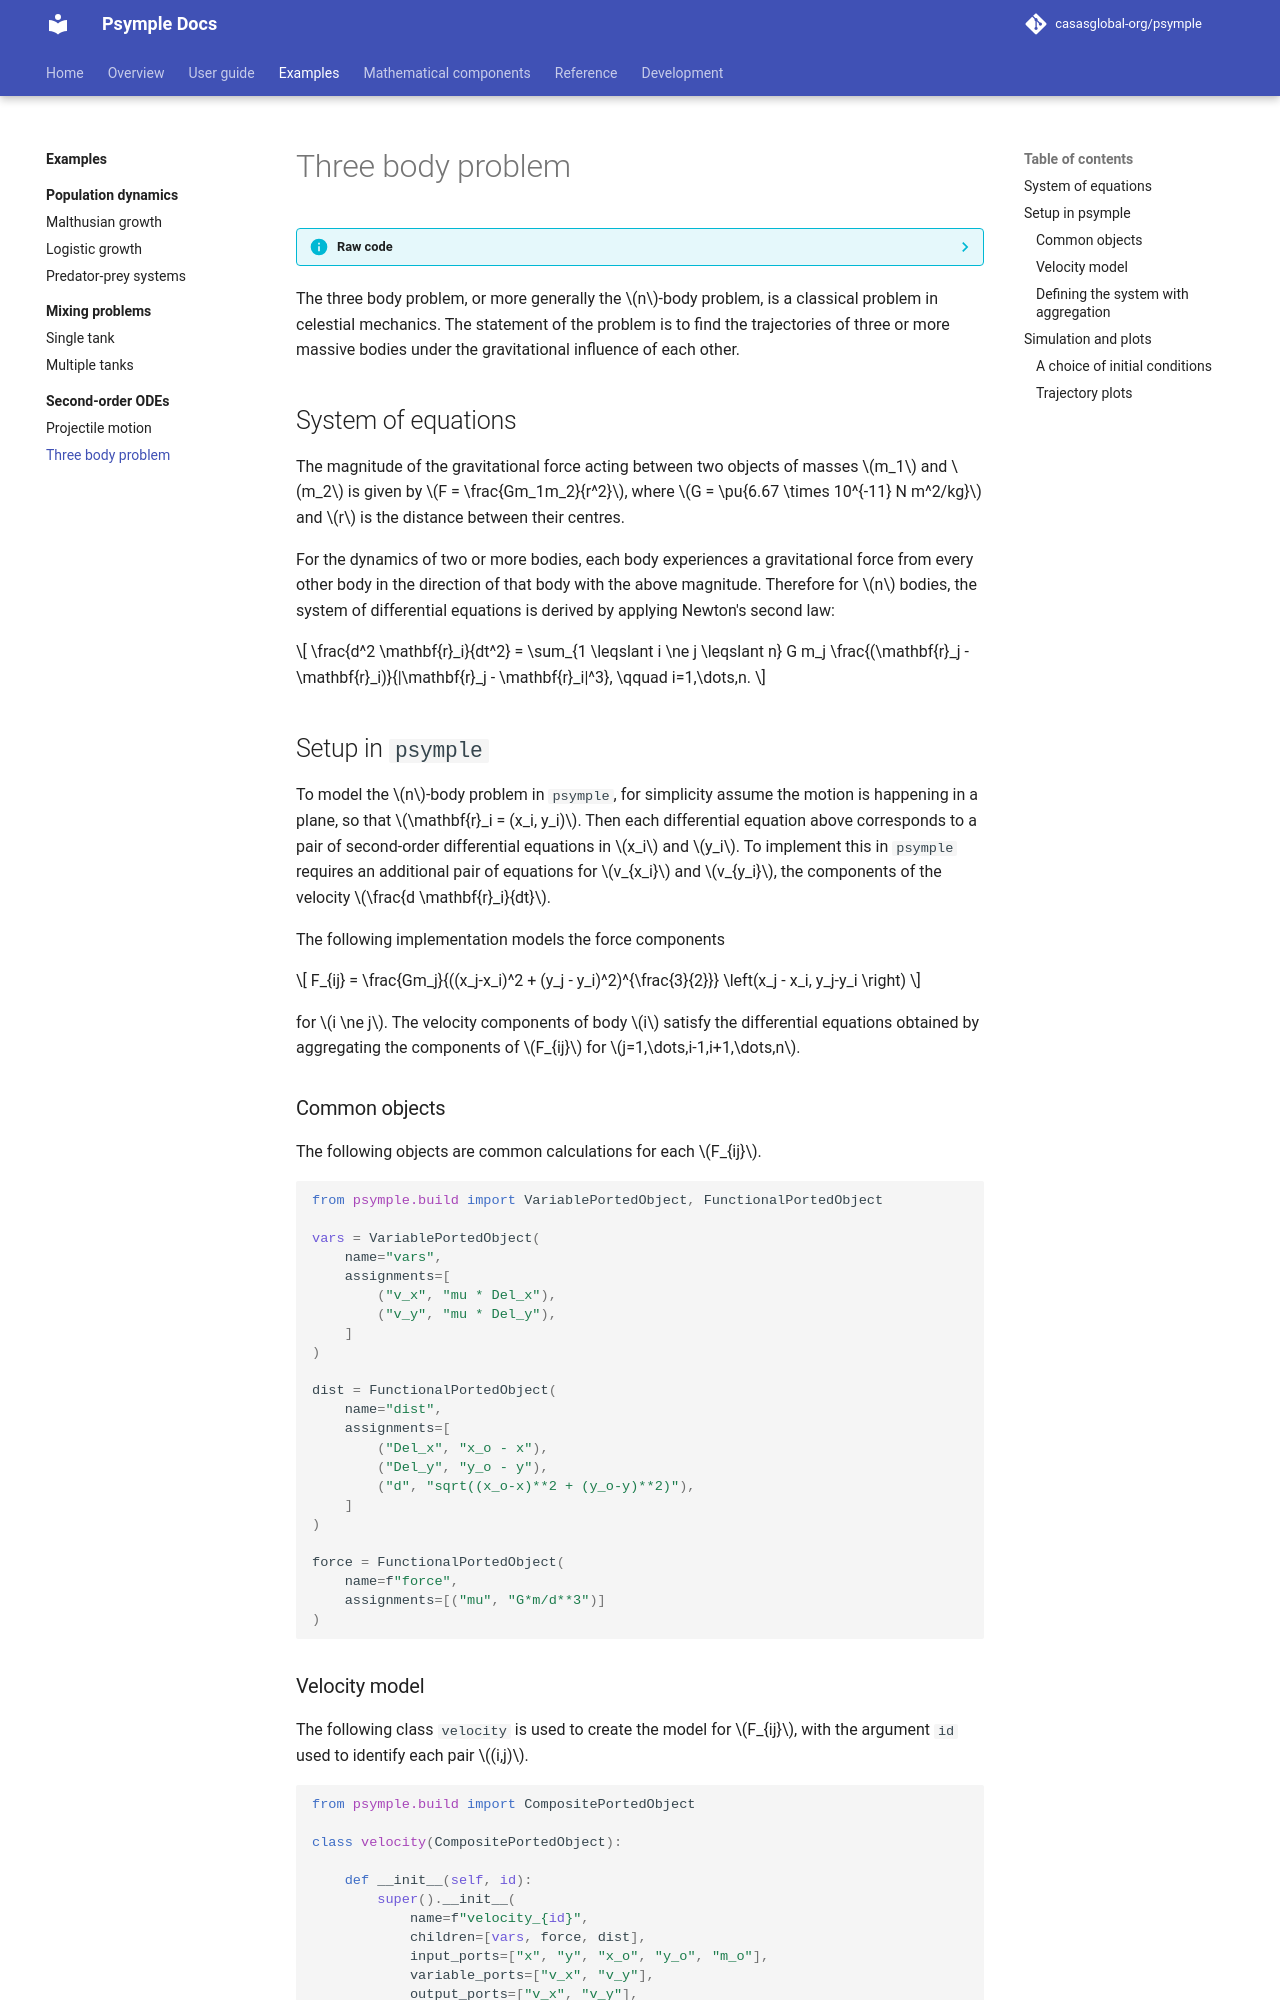

repository: casasglobal-org/psymple · page: dev/examples/second_order_odes/three_body_problem/index.html · generator: mkdocs

# Three body problem

??? info "Raw code"

    The raw code for this example without explanations can be found [here](https://github.com/casasglobal-org/psymple/blob/main/examples/second_order_ODEs/2-three_body_problem.py).

The three body problem, or more generally the $n$-body problem, is a classical problem in celestial mechanics. The statement of the problem is to find the trajectories of three or more massive bodies under the gravitational influence of each other. 

## System of equations

The magnitude of the gravitational force acting between two objects of masses $m_1$ and $m_2$ is given by $F = \frac{Gm_1m_2}{r^2}$, where $G = \pu{6.67 \times 10^{-11} N m^2/kg}$ and $r$ is the distance between their centres. 

For the dynamics of two or more bodies, each body experiences a gravitational force from every other body in the direction of that body with the above magnitude. Therefore for $n$ bodies, the system of differential equations is derived by applying Newton's second law:

$$
\frac{d^2 \mathbf{r}_i}{dt^2} = \sum_{1 \leqslant i \ne j \leqslant n} G m_j \frac{(\mathbf{r}_j - \mathbf{r}_i)}{|\mathbf{r}_j - \mathbf{r}_i|^3}, \qquad i=1,\dots,n.
$$

## Setup in `psymple`

To model the $n$-body problem in `psymple`, for simplicity assume the motion is happening in a plane, so that $\mathbf{r}_i = (x_i, y_i)$. Then each differential equation above corresponds to a pair of second-order differential equations in $x_i$ and $y_i$. To implement this in `psymple` requires an additional pair of equations for $v_{x_i}$ and $v_{y_i}$, the components of the velocity $\frac{d \mathbf{r}_i}{dt}$. 

The following implementation models the force components

$$
F_{ij} = \frac{Gm_j}{((x_j-x_i)^2 + (y_j - y_i)^2)^{\frac{3}{2}}} \left(x_j - x_i, y_j-y_i \right)
$$

for $i \ne j$. The velocity components of body $i$ satisfy the differential equations obtained by aggregating the components of $F_{ij}$ for $j=1,\dots,i-1,i+1,\dots,n$. 

### Common objects

The following objects are common calculations for each $F_{ij}$. 

```py
from psymple.build import VariablePortedObject, FunctionalPortedObject

vars = VariablePortedObject(
    name="vars",
    assignments=[
        ("v_x", "mu * Del_x"),
        ("v_y", "mu * Del_y"),
    ]
)

dist = FunctionalPortedObject(
    name="dist",
    assignments=[
        ("Del_x", "x_o - x"),
        ("Del_y", "y_o - y"),
        ("d", "sqrt((x_o-x)**2 + (y_o-y)**2)"),
    ]
)

force = FunctionalPortedObject(
    name=f"force",
    assignments=[("mu", "G*m/d**3")]
)
```
